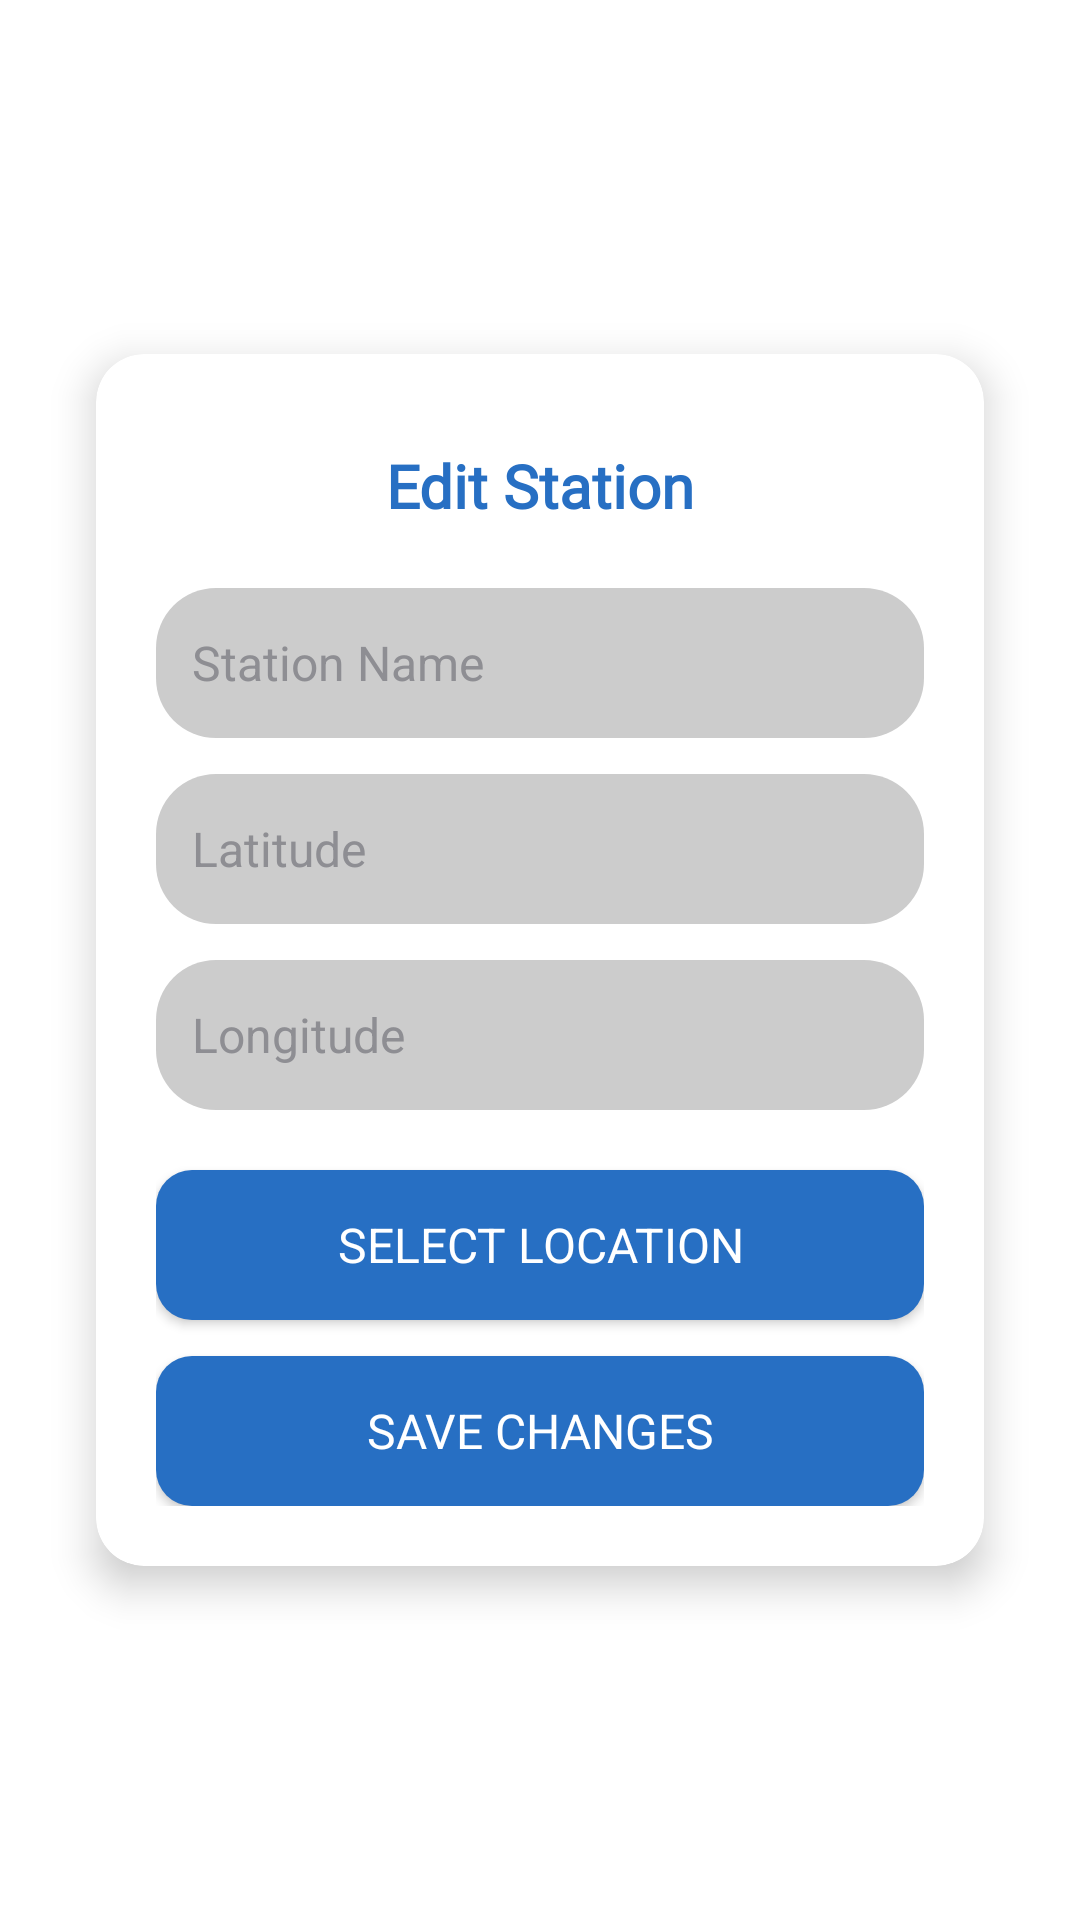

Android layout source for this screen:
<!-- AndroidManifest.xml: application theme AppTheme -->
<!-- res/layout/activity_edit_station.xml -->
<?xml version="1.0" encoding="utf-8"?>
<ScrollView xmlns:android="http://schemas.android.com/apk/res/android"
    xmlns:tools="http://schemas.android.com/tools"
    xmlns:app="http://schemas.android.com/apk/res-auto"
    tools:context=".admin.EditStationActivity"
    android:layout_width="match_parent"
    android:layout_height="match_parent"
    android:background="@color/white"
    android:padding="16dp">

    <androidx.cardview.widget.CardView
        android:layout_width="match_parent"
        android:layout_height="wrap_content"
        android:layout_margin="16dp"
        app:cardCornerRadius="16dp"
        android:layout_gravity="center"
        app:cardElevation="8dp"
        android:background="@drawable/rounded_background">

        <TextView
            android:layout_width="match_parent"
            android:layout_height="48dp"
            android:fontFamily="@font/sf_pro_display_bold"
            android:gravity="center"
            android:layout_margin="20dp"
            android:text="Edit Station"
            android:textColor="@color/primary_blue"
            android:textSize="20sp"
            android:textStyle="bold" />

        <LinearLayout
            android:layout_width="match_parent"
            android:layout_height="wrap_content"
            android:orientation="vertical"
            android:padding="20dp">

            


            

            <ImageButton
                android:id="@+id/btnBack"
                android:layout_width="48dp"
                android:layout_height="48dp"
                android:layout_marginBottom="10dp"
                android:background="?attr/selectableItemBackgroundBorderless"
                android:contentDescription="Back"
                android:src="@drawable/back_icon"
                app:tint="@color/black" />

            


            
            <EditText
                android:id="@+id/station_name"
                android:layout_width="match_parent"
                android:layout_height="50dp"
                android:background="@drawable/rounded_inputfield"
                android:hint="Station Name"
                android:padding="12dp"
                android:textSize="16sp"
                android:textColor="#276fc3"
                android:textColorHint="@color/input_hint_text"
                android:layout_marginBottom="12dp"/>

            
            <EditText
                android:id="@+id/station_latitude"
                android:layout_width="match_parent"
                android:layout_height="50dp"
                android:background="@drawable/rounded_inputfield"
                android:hint="Latitude"
                android:inputType="numberDecimal"
                android:padding="12dp"
                android:textSize="16sp"
                android:textColor="#276fc3"
                android:textColorHint="@color/input_hint_text"
                android:layout_marginBottom="12dp"/>

            
            <EditText
                android:id="@+id/station_longitude"
                android:layout_width="match_parent"
                android:layout_height="50dp"
                android:background="@drawable/rounded_inputfield"
                android:hint="Longitude"
                android:inputType="numberDecimal"
                android:padding="12dp"
                android:textSize="16sp"
                android:textColor="#276fc3"
                android:textColorHint="@color/input_hint_text"
                android:layout_marginBottom="20dp"/>

            
            <Button
                android:id="@+id/select_location_button"
                android:layout_width="match_parent"
                android:layout_height="50dp"
                android:text="Select Location"
                android:textSize="16sp"
                android:textColor="@android:color/white"
                android:background="@drawable/rounded_button"
                android:layout_marginBottom="12dp"/>

            
            <Button
                android:id="@+id/update_button"
                android:layout_width="match_parent"
                android:layout_height="50dp"
                android:text="Save Changes"
                android:textSize="16sp"
                android:textColor="@android:color/white"
                android:background="@drawable/rounded_button"/>

        </LinearLayout>
    </androidx.cardview.widget.CardView>
</ScrollView>
<!-- resources referenced by this layout -->
<resources>
  <color name="black">#FF000000</color>
  <color name="input_hint_text">#8E8E93</color>
  <color name="primary_blue">#276FC3</color>
  <color name="white">#FFFFFFFF</color>
  <!-- drawable rounded_background (drawable) -->
  <shape xmlns:android="http://schemas.android.com/apk/res/android">
      <solid android:color="@color/white" />
      <corners android:radius="24dp" />
      <stroke android:width="2dp" android:color="@color/primary_blue" />
  </shape>
  <!-- drawable rounded_button (drawable) -->
  <shape xmlns:android="http://schemas.android.com/apk/res/android">
      <solid android:color="@color/primary_blue"/>
      <corners android:radius="12dp"/>
      <padding
          android:left="8dp"
          android:top="8dp"
          android:right="8dp"
          android:bottom="8dp"/>
  </shape>
  <!-- drawable rounded_inputfield (drawable) -->
  <shape xmlns:android="http://schemas.android.com/apk/res/android">
      <solid android:color="#cccccc"/>
      <corners android:radius="20dp"/>
      <padding android:left="16dp" android:top="18dp" android:right="16dp" android:bottom="18dp"/>
  
  </shape>
  <style name="AppTheme" parent="Theme.AppCompat.Light.NoActionBar">
          <item name="android:windowBackground">@color/light_grey</item>
          <item name="android:textColor">@color/dark_grey</item>
          <item name="android:fontFamily">sans-serif</item>
      </style>
  <color name="light_grey">#F5F5F5</color>
  <color name="dark_grey">#D1D1D1</color>
</resources>
